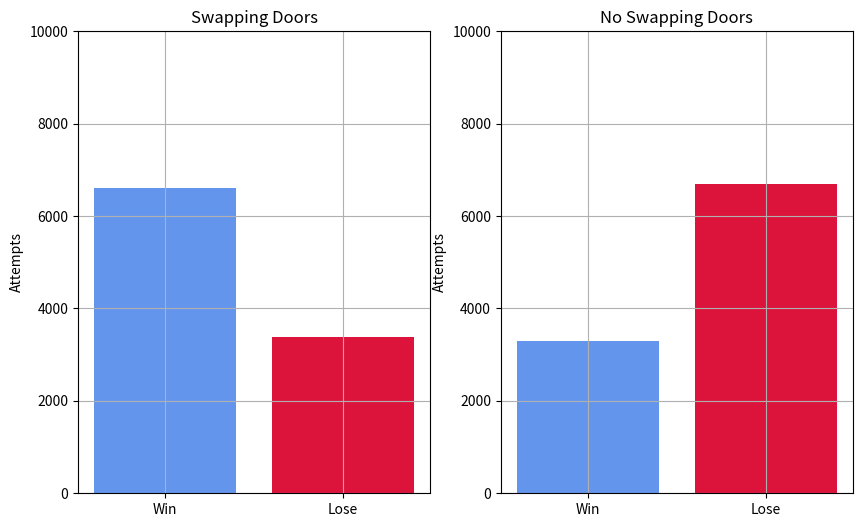

Write Python code to recreate this figure.
'''
###############################################################################
 ______________________________________
|   ___  ___  ___  ___  ___  _____     |
|  | . || __|| | ||  _|| . ||_   _|    |
|  |   ||__ ||   || |_ |   |  | |      |
|  |_|_||___||_|_||___||_|_|  |_| 2022 |
|______________________________________|

Monty Hall Game Solver
[redacted]

###############################################################################
'''

import random
import matplotlib.pyplot as plt

class Game():
    def __init__(self):
        self.wins = 0
        self.loses = 0
    
    def new_game(self):
        '''
        Defines the initial aprameters for the game
        '''
        self.true_door = random.choice([0,1,2])
        if self.true_door == 0:
            self.empty_A = 1
            self.empty_B = 2
        elif self.true_door == 1:
            self.empty_A = 0
            self.empty_B = 2
        else:
            self.empty_A = 0
            self.empty_B = 1
    
    def choose_door(self):
        self.selected_door = random.choice([0,1,2])
    
    def show_empty_door(self):
        if self.selected_door == self.true_door:
            self.empty_door = self.empty_A
            self.change_door = self.empty_B
        elif self.selected_door == self.empty_A:
            self.empty_door = self.empty_B
            self.change_door = self.true_door
        else:
            self.empty_door = self.empty_A
            self.change_door = self.true_door
    
    def swap_doors(self):
        self.selected_door, self.change_door = self.change_door, self.selected_door
    
    def evaluate_result(self):
        if self.selected_door == self.true_door:
            self.wins += 1
        else:
            self.loses +=1




if __name__ == '__main__':
    N = 10000
    # Swapping Doors
    game_ws = Game()
    for i in range(N):
        game_ws.new_game()
        game_ws.choose_door()
        game_ws.show_empty_door()
        game_ws.swap_doors()
        game_ws.evaluate_result()
    
    # No-Swapping Doors
    game_ns = Game()
    for i in range(N):
        game_ns.new_game()
        game_ns.choose_door()
        game_ns.show_empty_door()
        game_ns.evaluate_result()
    
    fig, ax = plt.subplots(1,2, figsize=(10,6))
    ax[0].bar(['Win','Lose'],[game_ws.wins,game_ws.loses], color=['cornflowerblue','crimson'])
    ax[0].set_ylabel('Attempts')
    ax[0].set_ylim(0,N)
    ax[0].grid()
    ax[0].set_title('Swapping Doors')
    ax[1].bar(['Win','Lose'],[game_ns.wins,game_ns.loses], color=['cornflowerblue','crimson'])
    ax[1].set_ylabel('Attempts')
    ax[1].set_ylim(0,N)
    ax[1].grid()
    ax[1].set_title('No Swapping Doors')
    plt.show()


